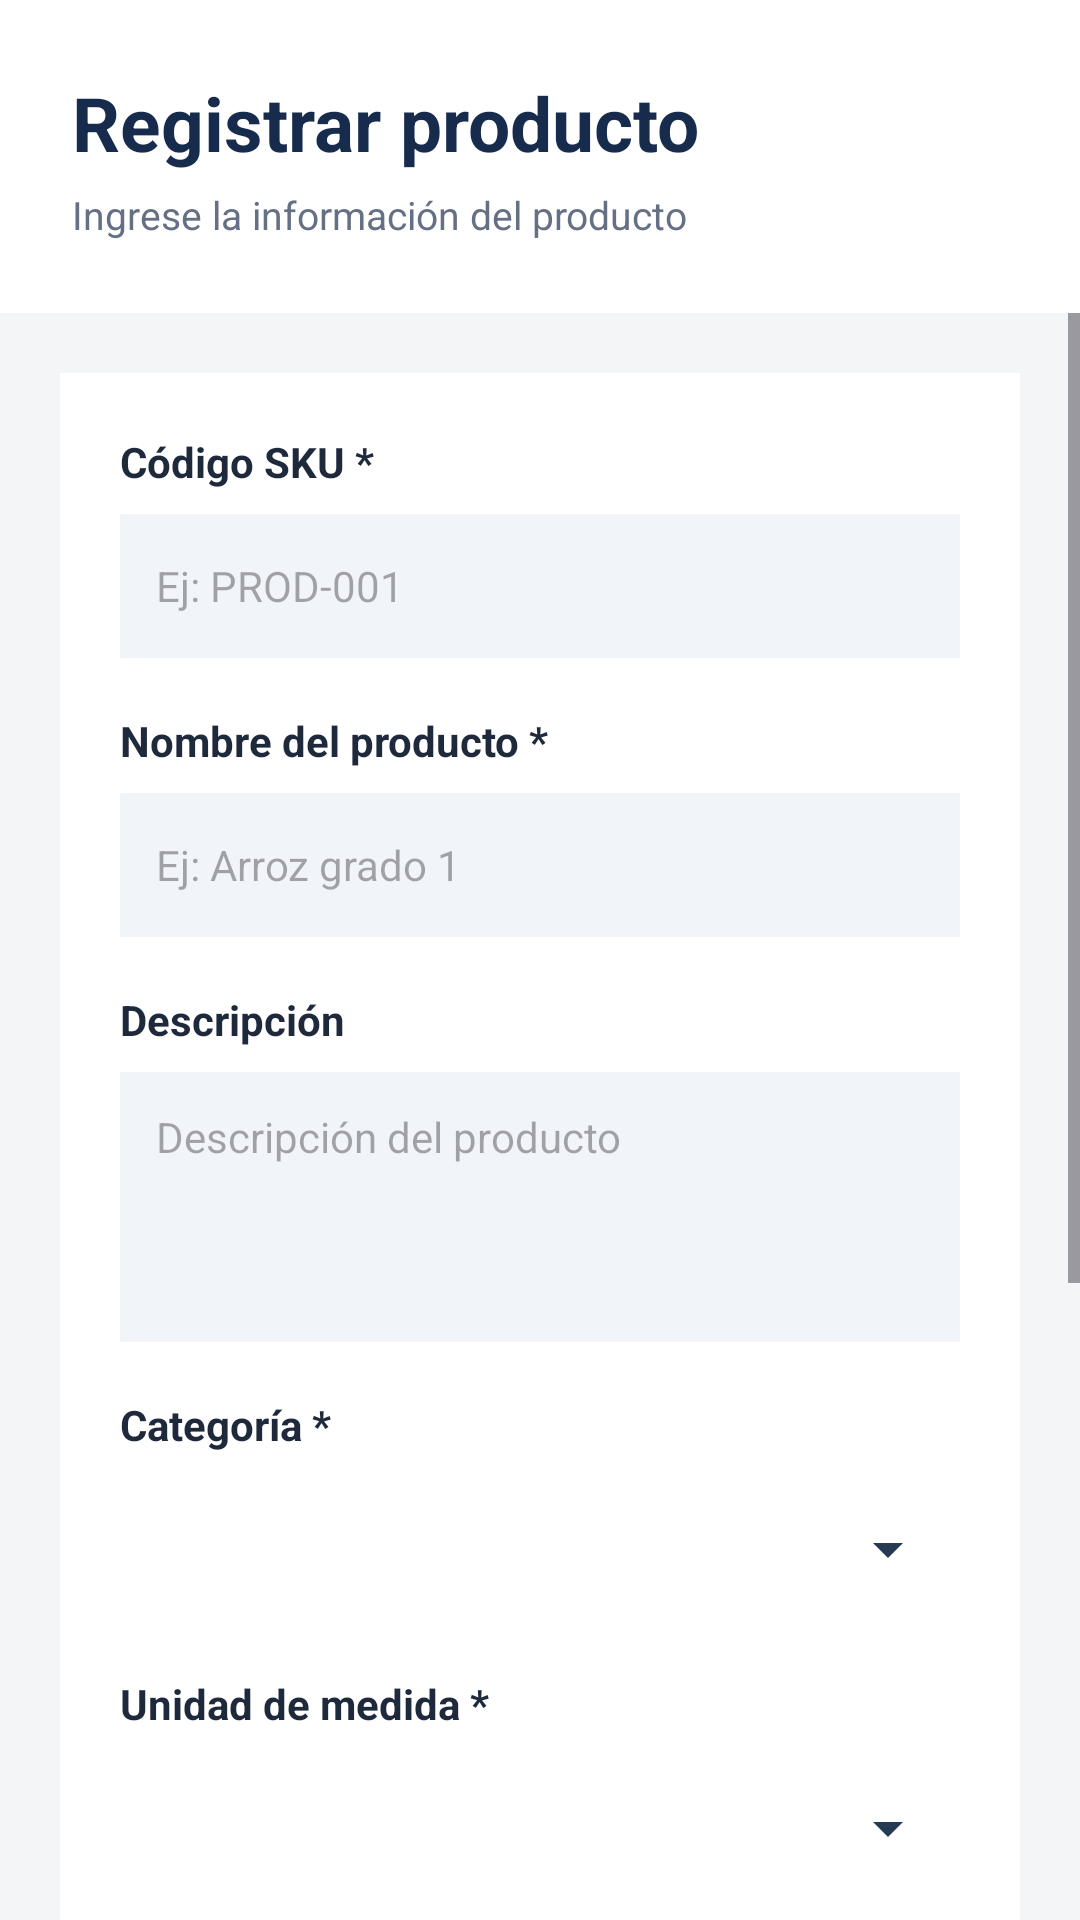

Android layout source for this screen:
<!-- AndroidManifest.xml: application theme Theme.SistemaDeBodega -->
<!-- res/layout/activity_formulario_producto.xml -->
<?xml version="1.0" encoding="utf-8"?>
<LinearLayout
    xmlns:android="http://schemas.android.com/apk/res/android"
    android:layout_width="match_parent"
    android:layout_height="match_parent"
    android:orientation="vertical"
    android:background="#F3F5F7">

    
    <LinearLayout
        android:layout_width="match_parent"
        android:layout_height="wrap_content"
        android:orientation="vertical"
        android:background="#FFFFFF"
        android:padding="24dp">

        <TextView
            android:layout_width="match_parent"
            android:layout_height="wrap_content"
            android:text="Registrar producto"
            android:textColor="#172B4D"
            android:textSize="25sp"
            android:textStyle="bold" />

        <TextView
            android:layout_width="match_parent"
            android:layout_height="wrap_content"
            android:layout_marginTop="5dp"
            android:text="Ingrese la información del producto"
            android:textColor="#667085"
            android:textSize="13sp" />

    </LinearLayout>

    
    <ScrollView
        android:layout_width="match_parent"
        android:layout_height="0dp"
        android:layout_weight="1"
        android:fillViewport="true">

        <LinearLayout
            android:layout_width="match_parent"
            android:layout_height="wrap_content"
            android:orientation="vertical"
            android:padding="20dp">

            <LinearLayout
                android:layout_width="match_parent"
                android:layout_height="wrap_content"
                android:orientation="vertical"
                android:background="#FFFFFF"
                android:padding="20dp"
                android:elevation="2dp">

                <TextView
                    android:layout_width="match_parent"
                    android:layout_height="wrap_content"
                    android:text="Código SKU *"
                    android:textColor="#1E293B"
                    android:textStyle="bold"
                    android:textSize="14sp" />

                <EditText
                    android:id="@+id/etSkuProducto"
                    android:layout_width="match_parent"
                    android:layout_height="48dp"
                    android:layout_marginTop="8dp"
                    android:layout_marginBottom="18dp"
                    android:background="#F1F4F8"
                    android:hint="Ej: PROD-001"
                    android:inputType="textCapCharacters"
                    android:singleLine="true"
                    android:padding="12dp"
                    android:textColor="#1E293B"
                    android:textSize="14sp" />

                <TextView
                    android:layout_width="match_parent"
                    android:layout_height="wrap_content"
                    android:text="Nombre del producto *"
                    android:textColor="#1E293B"
                    android:textStyle="bold"
                    android:textSize="14sp" />

                <EditText
                    android:id="@+id/etNombreProducto"
                    android:layout_width="match_parent"
                    android:layout_height="48dp"
                    android:layout_marginTop="8dp"
                    android:layout_marginBottom="18dp"
                    android:background="#F1F4F8"
                    android:hint="Ej: Arroz grado 1"
                    android:inputType="textCapSentences"
                    android:singleLine="true"
                    android:padding="12dp"
                    android:textColor="#1E293B"
                    android:textSize="14sp" />

                <TextView
                    android:layout_width="match_parent"
                    android:layout_height="wrap_content"
                    android:text="Descripción"
                    android:textColor="#1E293B"
                    android:textStyle="bold"
                    android:textSize="14sp" />

                <EditText
                    android:id="@+id/etDescripcionProducto"
                    android:layout_width="match_parent"
                    android:layout_height="90dp"
                    android:layout_marginTop="8dp"
                    android:layout_marginBottom="18dp"
                    android:background="#F1F4F8"
                    android:hint="Descripción del producto"
                    android:inputType="textMultiLine|textCapSentences"
                    android:gravity="top"
                    android:padding="12dp"
                    android:textColor="#1E293B"
                    android:textSize="14sp" />

                <TextView
                    android:layout_width="match_parent"
                    android:layout_height="wrap_content"
                    android:text="Categoría *"
                    android:textColor="#1E293B"
                    android:textStyle="bold"
                    android:textSize="14sp" />

                <Spinner
                    android:id="@+id/spCategoriaProducto"
                    android:layout_width="match_parent"
                    android:layout_height="48dp"
                    android:layout_marginTop="8dp"
                    android:layout_marginBottom="18dp"
                    android:backgroundTint="#243B53" />

                <TextView
                    android:layout_width="match_parent"
                    android:layout_height="wrap_content"
                    android:text="Unidad de medida *"
                    android:textColor="#1E293B"
                    android:textStyle="bold"
                    android:textSize="14sp" />

                <Spinner
                    android:id="@+id/spUnidadProducto"
                    android:layout_width="match_parent"
                    android:layout_height="48dp"
                    android:layout_marginTop="8dp"
                    android:layout_marginBottom="18dp"
                    android:backgroundTint="#243B53" />

                <TextView
                    android:layout_width="match_parent"
                    android:layout_height="wrap_content"
                    android:text="Stock inicial *"
                    android:textColor="#1E293B"
                    android:textStyle="bold"
                    android:textSize="14sp" />

                <EditText
                    android:id="@+id/etStockInicial"
                    android:layout_width="match_parent"
                    android:layout_height="48dp"
                    android:layout_marginTop="8dp"
                    android:layout_marginBottom="18dp"
                    android:background="#F1F4F8"
                    android:hint="Ej: 25"
                    android:inputType="number"
                    android:singleLine="true"
                    android:padding="12dp"
                    android:textColor="#1E293B"
                    android:textSize="14sp" />

                <TextView
                    android:layout_width="match_parent"
                    android:layout_height="wrap_content"
                    android:text="Stock mínimo de alerta *"
                    android:textColor="#1E293B"
                    android:textStyle="bold"
                    android:textSize="14sp" />

                <EditText
                    android:id="@+id/etStockMinimo"
                    android:layout_width="match_parent"
                    android:layout_height="48dp"
                    android:layout_marginTop="8dp"
                    android:layout_marginBottom="24dp"
                    android:background="#F1F4F8"
                    android:hint="Ej: 5"
                    android:inputType="number"
                    android:singleLine="true"
                    android:padding="12dp"
                    android:textColor="#1E293B"
                    android:textSize="14sp" />

                <Button
                    android:id="@+id/btnGuardarProducto"
                    android:layout_width="match_parent"
                    android:layout_height="50dp"
                    android:backgroundTint="#243B53"
                    android:text="Guardar producto"
                    android:textAllCaps="false"
                    android:textColor="#FFFFFF"
                    android:textSize="14sp"
                    android:textStyle="bold"
                    android:elevation="0dp" />

                <Button
                    android:id="@+id/btnCancelarProducto"
                    android:layout_width="match_parent"
                    android:layout_height="48dp"
                    android:layout_marginTop="10dp"
                    android:backgroundTint="#E5EAF0"
                    android:text="Cancelar"
                    android:textAllCaps="false"
                    android:textColor="#344054"
                    android:textSize="14sp"
                    android:elevation="0dp" />

            </LinearLayout>

        </LinearLayout>

    </ScrollView>

</LinearLayout>
<!-- resources referenced by this layout -->
<resources>
  <style name="Theme.SistemaDeBodega" parent="Base.Theme.SistemaDeBodega" />
  <style name="Base.Theme.SistemaDeBodega" parent="Theme.Material3.DayNight.NoActionBar">
  
          
          <item name="materialButtonStyle">@style/BotonCuadrado</item>
  
      </style>
  <style name="BotonCuadrado" parent="Widget.Material3.Button">
  
          <item name="cornerRadius">0dp</item>
  
      </style>
</resources>
